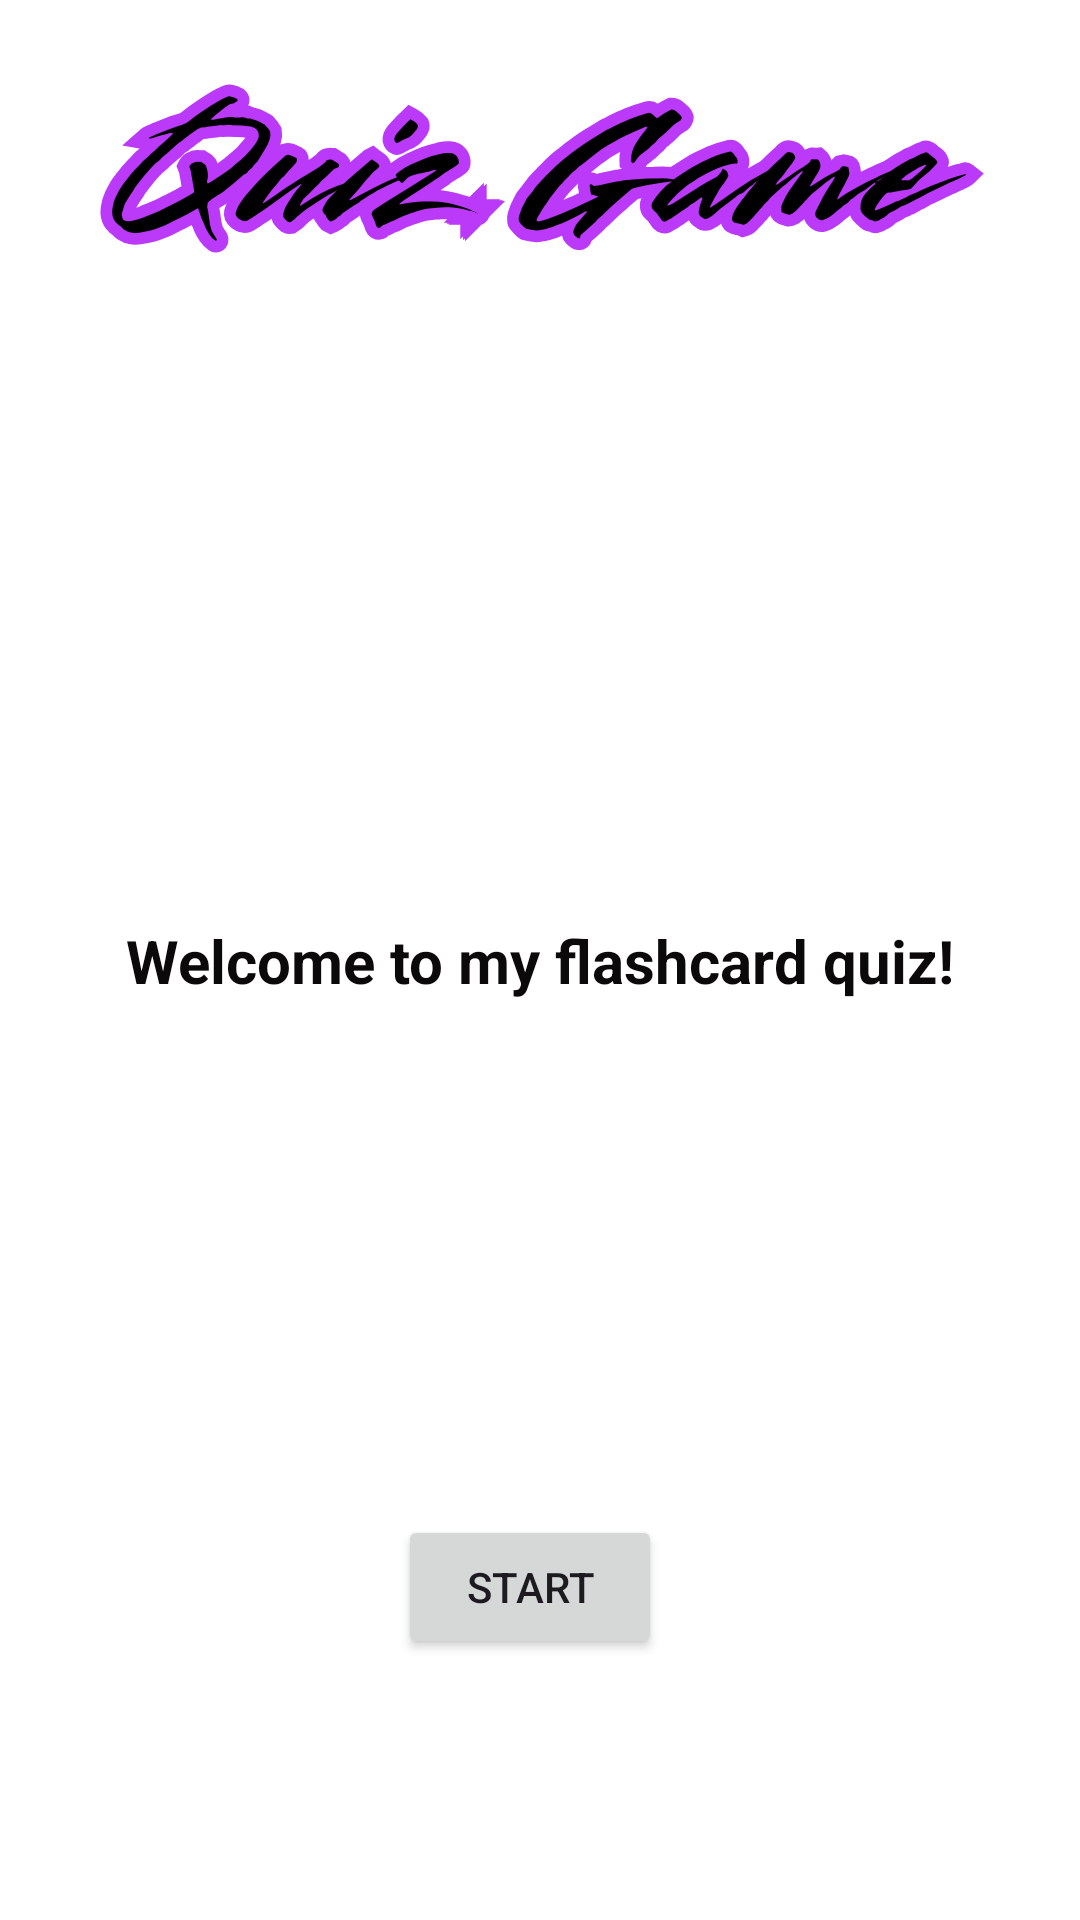

Produce the Android XML layout that renders to this screen, including the resource entries it uses.
<!-- AndroidManifest.xml: application theme Theme.FCa2 -->
<!-- res/layout/activity_main.xml -->
<?xml version="1.0" encoding="utf-8"?>
<androidx.constraintlayout.widget.ConstraintLayout xmlns:android="http://schemas.android.com/apk/res/android"
    xmlns:app="http://schemas.android.com/apk/res-auto"
    xmlns:tools="http://schemas.android.com/tools"
    android:id="@+id/main"
    android:layout_width="match_parent"
    android:layout_height="match_parent"
    android:background="@drawable/quiz4"
    tools:context=".MainActivity">

    <TextView
        android:id="@+id/textView"
        android:layout_width="wrap_content"
        android:layout_height="wrap_content"
        android:text="Welcome to my flashcard quiz!"
        android:textColor="#0B0909"
        android:textSize="20sp"
        android:textStyle="bold"
        app:layout_constraintBottom_toBottomOf="parent"
        app:layout_constraintEnd_toEndOf="parent"
        app:layout_constraintStart_toStartOf="parent"
        app:layout_constraintTop_toTopOf="parent" />

    <Button
        android:id="@+id/startButton"
        android:layout_width="wrap_content"
        android:layout_height="wrap_content"
        android:layout_marginStart="158dp"
        android:layout_marginTop="194dp"
        android:layout_marginEnd="165dp"
        android:layout_marginBottom="110dp"
        android:text="Start"
        app:layout_constraintBottom_toBottomOf="parent"
        app:layout_constraintEnd_toEndOf="parent"
        app:layout_constraintStart_toStartOf="parent"
        app:layout_constraintTop_toBottomOf="@+id/textView" />

</androidx.constraintlayout.widget.ConstraintLayout>
<!-- resources referenced by this layout -->
<resources>
  <!-- drawable quiz4: png bitmap (drawable, 64651 bytes) -->
  <style name="Theme.FCa2" parent="Base.Theme.FCa2" />
  <style name="Base.Theme.FCa2" parent="Theme.Material3.DayNight.NoActionBar">
          
          
      </style>
</resources>
